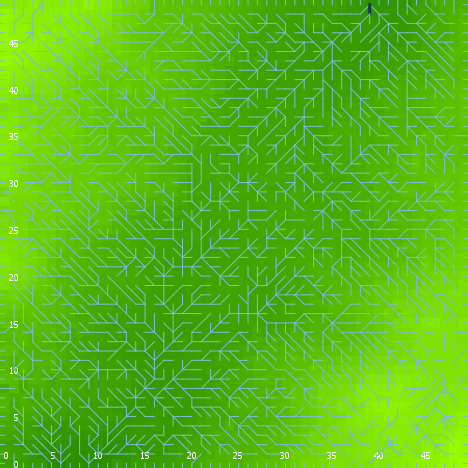

The table this chart was drawn from, first rows:
export-world data (NetLogo 6.0.4)
land_05_withInitialEcologicalCommunity.n…
06/24/2020 23:05:23:645 +0100
RANDOM STATE
0 0 -1727483681 379 1.8558710478580922 f…
GLOBALS
min-pxcor, max-pxcor, min-pycor, max-pycor, perspective, subject, nextIndex, directed-links, ticks, display-mode, ecol_brushfrequencyinflection, ecol_brushfrequencyrate, ecol_grassfrequencyinflection, ecol_grassfrequencyrate, ecol_woodfrequencyinflection, ecol_woodfrequencyrate, elevationdistribution, elev_algorithm-style, elev_featureanglerange, elev_inversioniterations, elev_noise, elev_numdepressions, elev_numprotuberances, elev_numranges
0, 49, 0, 49, 0, nobody, 2600, "UNDIRECTED", -1, "elevation (m)", 7.235, 0.03579, 2.405, 0.1927, 24.26, 0.08454, [-1.0327466672436607 -3.008306255547536 …, "C#", 6.525, 1.347, 1.281, 3, 9, 36
TURTLES
who, color, heading, xcor, ycor, shape, label, label-color, breed, hidden?, size, pen-size, pen-mode, numpoints
0, 35, 264, 21, 42, "default", "", 9.9, {breed flowholders}, true, 1, 1, "up", 
1, 95, 345, 8, 37, "default", "", 9.9, {breed flowholders}, true, 1, 1, "up", 
2, 65, 26, 25, 23, "default", "", 9.9, {breed flowholders}, true, 1, 1, "up", 
3, 75, 226, 2, 41, "default", "", 9.9, {breed flowholders}, true, 1, 1, "up", 
4, 85, 4, 23, 42, "default", "", 9.9, {breed flowholders}, true, 1, 1, "up", 
5, 105, 196, 1, 47, "default", "", 9.9, {breed flowholders}, true, 1, 1, "up", 
6, 65, 250, 43, 28, "default", "", 9.9, {breed flowholders}, true, 1, 1, "up", 
7, 115, 258, 31, 47, "default", "", 9.9, {breed flowholders}, true, 1, 1, "up", 
8, 85, 23, 6, 16, "default", "", 9.9, {breed flowholders}, true, 1, 1, "up", 
9, 75, 325, 27, 2, "default", "", 9.9, {breed flowholders}, true, 1, 1, "up", 
10, 45, 77, 33, 9, "default", "", 9.9, {breed flowholders}, true, 1, 1, "up", 
11, 115, 342, 43, 34, "default", "", 9.9, {breed flowholders}, true, 1, 1, "up", 
12, 5, 335, 4, 20, "default", "", 9.9, {breed flowholders}, true, 1, 1, "up", 
13, 85, 45, 16, 19, "default", "", 9.9, {breed flowholders}, true, 1, 1, "up", 
14, 115, 218, 45, 47, "default", "", 9.9, {breed flowholders}, true, 1, 1, "up", 
15, 105, 262, 21, 45, "default", "", 9.9, {breed flowholders}, true, 1, 1, "up", 
16, 35, 210, 43, 25, "default", "", 9.9, {breed flowholders}, true, 1, 1, "up", 
17, 115, 164, 16, 38, "default", "", 9.9, {breed flowholders}, true, 1, 1, "up", 
18, 95, 243, 30, 10, "default", "", 9.9, {breed flowholders}, true, 1, 1, "up", 
19, 65, 221, 24, 29, "default", "", 9.9, {breed flowholders}, true, 1, 1, "up", 
20, 45, 192, 11, 40, "default", "", 9.9, {breed flowholders}, true, 1, 1, "up", 
21, 125, 171, 48, 44, "default", "", 9.9, {breed flowholders}, true, 1, 1, "up", 
22, 15, 19, 15, 18, "default", "", 9.9, {breed flowholders}, true, 1, 1, "up", 
23, 65, 203, 12, 47, "default", "", 9.9, {breed flowholders}, true, 1, 1, "up", 
24, 95, 165, 45, 31, "default", "", 9.9, {breed flowholders}, true, 1, 1, "up", 
25, 55, 53, 2, 48, "default", "", 9.9, {breed flowholders}, true, 1, 1, "up", 
26, 55, 96, 29, 7, "default", "", 9.9, {breed flowholders}, true, 1, 1, "up", 
27, 45, 296, 15, 7, "default", "", 9.9, {breed flowholders}, true, 1, 1, "up", 
28, 45, 357, 1, 16, "default", "", 9.9, {breed flowholders}, true, 1, 1, "up", 
29, 125, 231, 24, 38, "default", "", 9.9, {breed flowholders}, true, 1, 1, "up", 
30, 97, 90, 49, 19, "line half", "", 9.9, {breed flowholders}, false, 1, 1, "up", 
31, 25, 135, 12, 27, "default", "", 9.9, {breed flowholders}, true, 1, 1, "up", 
32, 115, 8, 40, 29, "default", "", 9.9, {breed flowholders}, true, 1, 1, "up", 
33, 135, 290, 3, 7, "default", "", 9.9, {breed flowholders}, true, 1, 1, "up", 
34, 115, 143, 14, 35, "default", "", 9.9, {breed flowholders}, true, 1, 1, "up", 
35, 75, 220, 1, 37, "default", "", 9.9, {breed flowholders}, true, 1, 1, "up", 
36, 65, 116, 1, 28, "default", "", 9.9, {breed flowholders}, true, 1, 1, "up", 
37, 105, 266, 12, 26, "default", "", 9.9, {breed flowholders}, true, 1, 1, "up", 
38, 5, 99, 27, 36, "default", "", 9.9, {breed flowholders}, true, 1, 1, "up", 
39, 65, 130, 31, 18, "default", "", 9.9, {breed flowholders}, true, 1, 1, "up", 
40, 65, 318, 46, 43, "default", "", 9.9, {breed flowholders}, true, 1, 1, "up", 
41, 125, 18, 13, 44, "default", "", 9.9, {breed flowholders}, true, 1, 1, "up", 
42, 97, 180, 5, 0, "line half", "", 9.9, {breed flowholders}, false, 1, 1, "up", 
43, 125, 199, 7, 28, "default", "", 9.9, {breed flowholders}, true, 1, 1, "up", 
44, 85, 329, 15, 9, "default", "", 9.9, {breed flowholders}, true, 1, 1, "up", 
45, 115, 112, 12, 18, "default", "", 9.9, {breed flowholders}, true, 1, 1, "up", 
46, 105, 289, 17, 5, "default", "", 9.9, {breed flowholders}, true, 1, 1, "up", 
47, 65, 31, 46, 19, "default", "", 9.9, {breed flowholders}, true, 1, 1, "up", 
48, 95, 144, 48, 43, "default", "", 9.9, {breed flowholders}, true, 1, 1, "up", 
49, 45, 311, 14, 10, "default", "", 9.9, {breed flowholders}, true, 1, 1, "up", 
50, 115, 236, 2, 11, "default", "", 9.9, {breed flowholders}, true, 1, 1, "up", 
... 10,345 more rows
